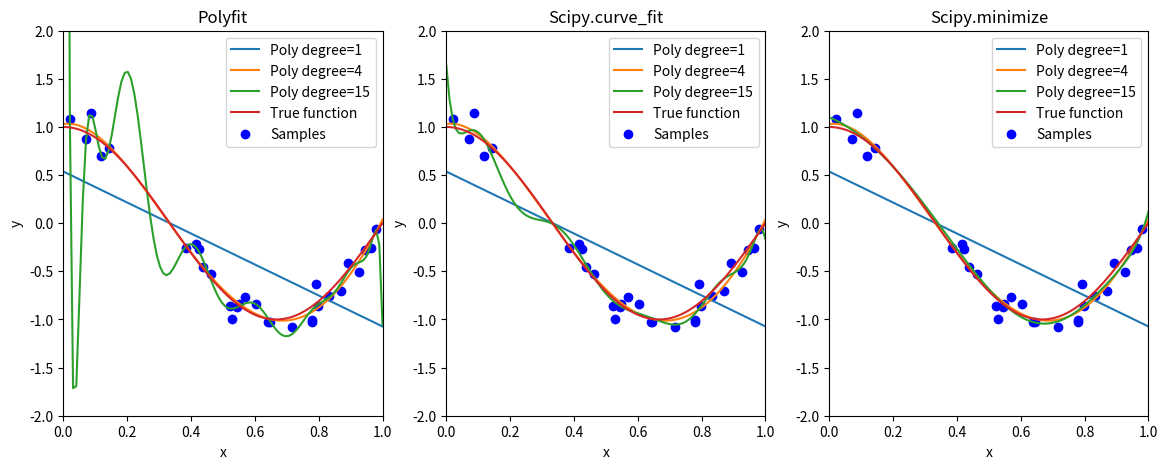

Python code for this plot:
#!/usr/bin/env python
import numpy as np
import matplotlib.pyplot as plt
from scipy.optimize import curve_fit, minimize


def true_fun(x):
    return np.cos(1.5 * np.pi * x)


def main():
    n_samples = 30
    np.random.seed(0)
    x = np.sort(np.random.rand(n_samples))
    y = true_fun(x) + np.random.randn(n_samples) * 0.1
    x_test = np.linspace(0, 1, 100)

    plt.figure(figsize=(14, 5))
    degrees = [1, 4, 15]
    ax = plt.subplot(1, len(degrees), 1)

    # Mode 1 - using least squares
    for degree in degrees:
        p = np.polyfit(x, y, degree)
        z = np.poly1d(p)
        plt.plot(x_test, z(x_test), label=f"Poly degree={degree}")
    plt.plot(x_test, true_fun(x_test), label="True function")
    plt.scatter(x, y, color='b', label="Samples")
    plt.title("Polyfit")
    plt.xlabel("x")
    plt.ylabel("y")
    plt.xlim([0,1])
    plt.ylim([-2,2])
    plt.legend()

    # Mode 2 - curve fitting
    ax = plt.subplot(1, len(degrees), 2)

    def poly1(x, a, b):
        return  a * x + b
    def poly4(x, a, b, c, d, e):
        return  a * x**4 + b * x**3 + c * x**2 + d * x + e
    def poly15(x, a0, a1, a2, a3, a4, a5, a6, a7, a8, a9, a10, a11, a12, a13, a14, a15):
        return  a15*x**15+a14*x**14+a13*x**13+a12*x**12+a11*x**11+a10*x**10+a9*x**9+a8*x**8 + \
                a7*x**7+a6*x**6+a5*x**5+a4*x**4+a3*x**3+a2*x**2+a1*x+a0

    popt, pcov = curve_fit(poly1, x, y)
    plt.plot(x_test, poly1(x_test, *popt), label="Poly degree=1")
    popt, pcov = curve_fit(poly4, x, y)
    plt.plot(x_test, poly4(x_test, *popt), label="Poly degree=4")
    popt, pcov = curve_fit(poly15, x, y)
    plt.plot(x_test, poly15(x_test, *popt), label="Poly degree=15")

    plt.plot(x_test, true_fun(x_test), label="True function")
    plt.scatter(x, y, color='b', label="Samples")
    plt.title("Scipy.curve_fit")
    plt.xlabel("x")
    plt.ylabel("y")
    plt.xlim([0,1])
    plt.ylim([-2,2])
    plt.legend()

    # Mode 3 - scipy minimize
    ax = plt.subplot(1, len(degrees), 3)

    def loss(p, func):
        ypred = func(p)
        return np.mean(np.square(ypred(x) - y))

    for degree in degrees:
        res = minimize(loss, np.zeros(degree+1), args=(np.poly1d), method='BFGS')
        plt.plot(x_test, np.poly1d(res.x)(x_test), label=f"Poly degree={degree}")

    plt.plot(x_test, true_fun(x_test), label="True function")
    plt.scatter(x, y, color='b', label="Samples")
    plt.title("Scipy.minimize")
    plt.xlabel("x")
    plt.ylabel("y")
    plt.xlim([0,1])
    plt.ylim([-2,2])
    plt.legend()

    plt.show()


if __name__ == "__main__":
    main()
